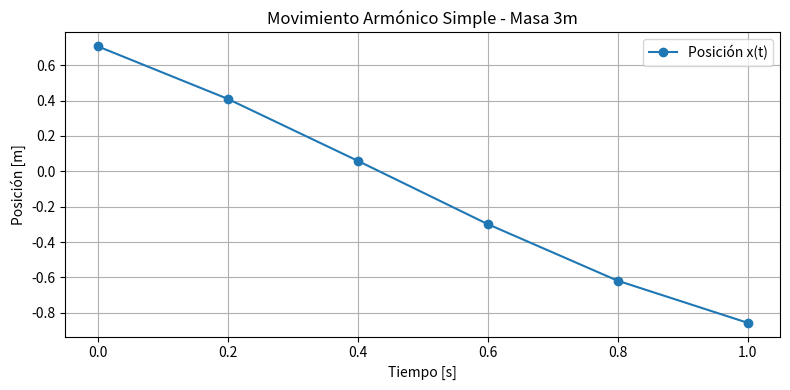
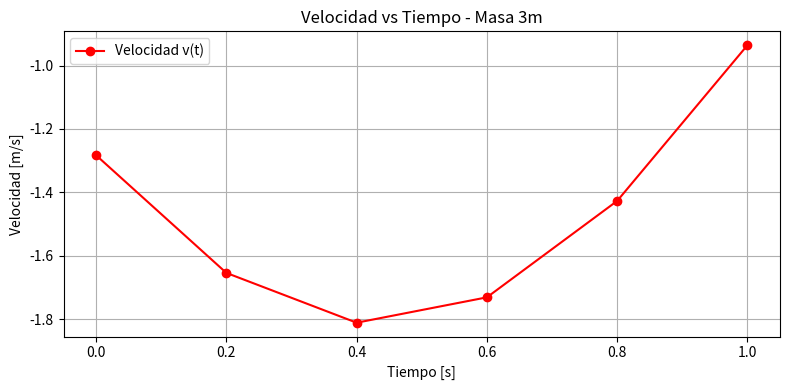

Here is the Python script that generated these plots, in order:
import pandas as pd
import matplotlib.pyplot as plt


data = {
    "t": [0.000, 0.200, 0.400, 0.600, 0.800, 1.000],
    "x": [0.707, 0.410, 0.060, -0.298, -0.618, -0.856],
    "v": [-1.283, -1.654, -1.811, -1.731, -1.427, -0.936]
}

df = pd.DataFrame(data)

plt.figure(figsize=(8, 4))
plt.plot(df["t"], df["x"], "o-", label="Posición x(t)")
plt.xlabel("Tiempo [s]")
plt.ylabel("Posición [m]")
plt.title("Movimiento Armónico Simple - Masa 3m")
plt.legend()
plt.grid(True)
plt.tight_layout()
plt.show()

plt.figure(figsize=(8, 4))
plt.plot(df["t"], df["v"], "o-r", label="Velocidad v(t)")
plt.xlabel("Tiempo [s]")
plt.ylabel("Velocidad [m/s]")
plt.title("Velocidad vs Tiempo - Masa 3m")
plt.legend()
plt.grid(True)
plt.tight_layout()
plt.show()
